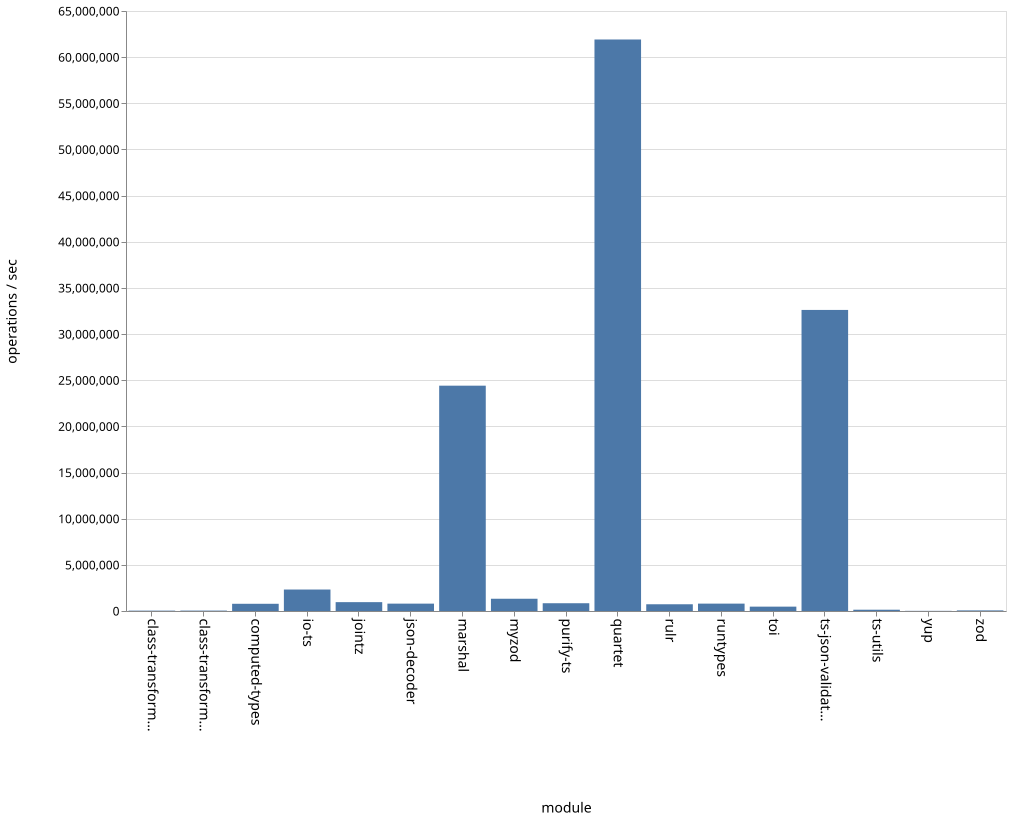

Values plotted in this chart, from the file beside it:
name, ops
class-transformer-validator-async, 39873
class-transformer-validator-sync, 44732
computed-types, 781080
io-ts, 2325922
jointz, 959726
json-decoder, 798254
marshal, 24410153
myzod, 1327480
purify-ts, 841126
quartet, 61913265
rulr, 730154
runtypes, 799187
toi, 472663
ts-json-validator, 32612583
ts-utils, 138629
yup, 16734
zod, 65778
